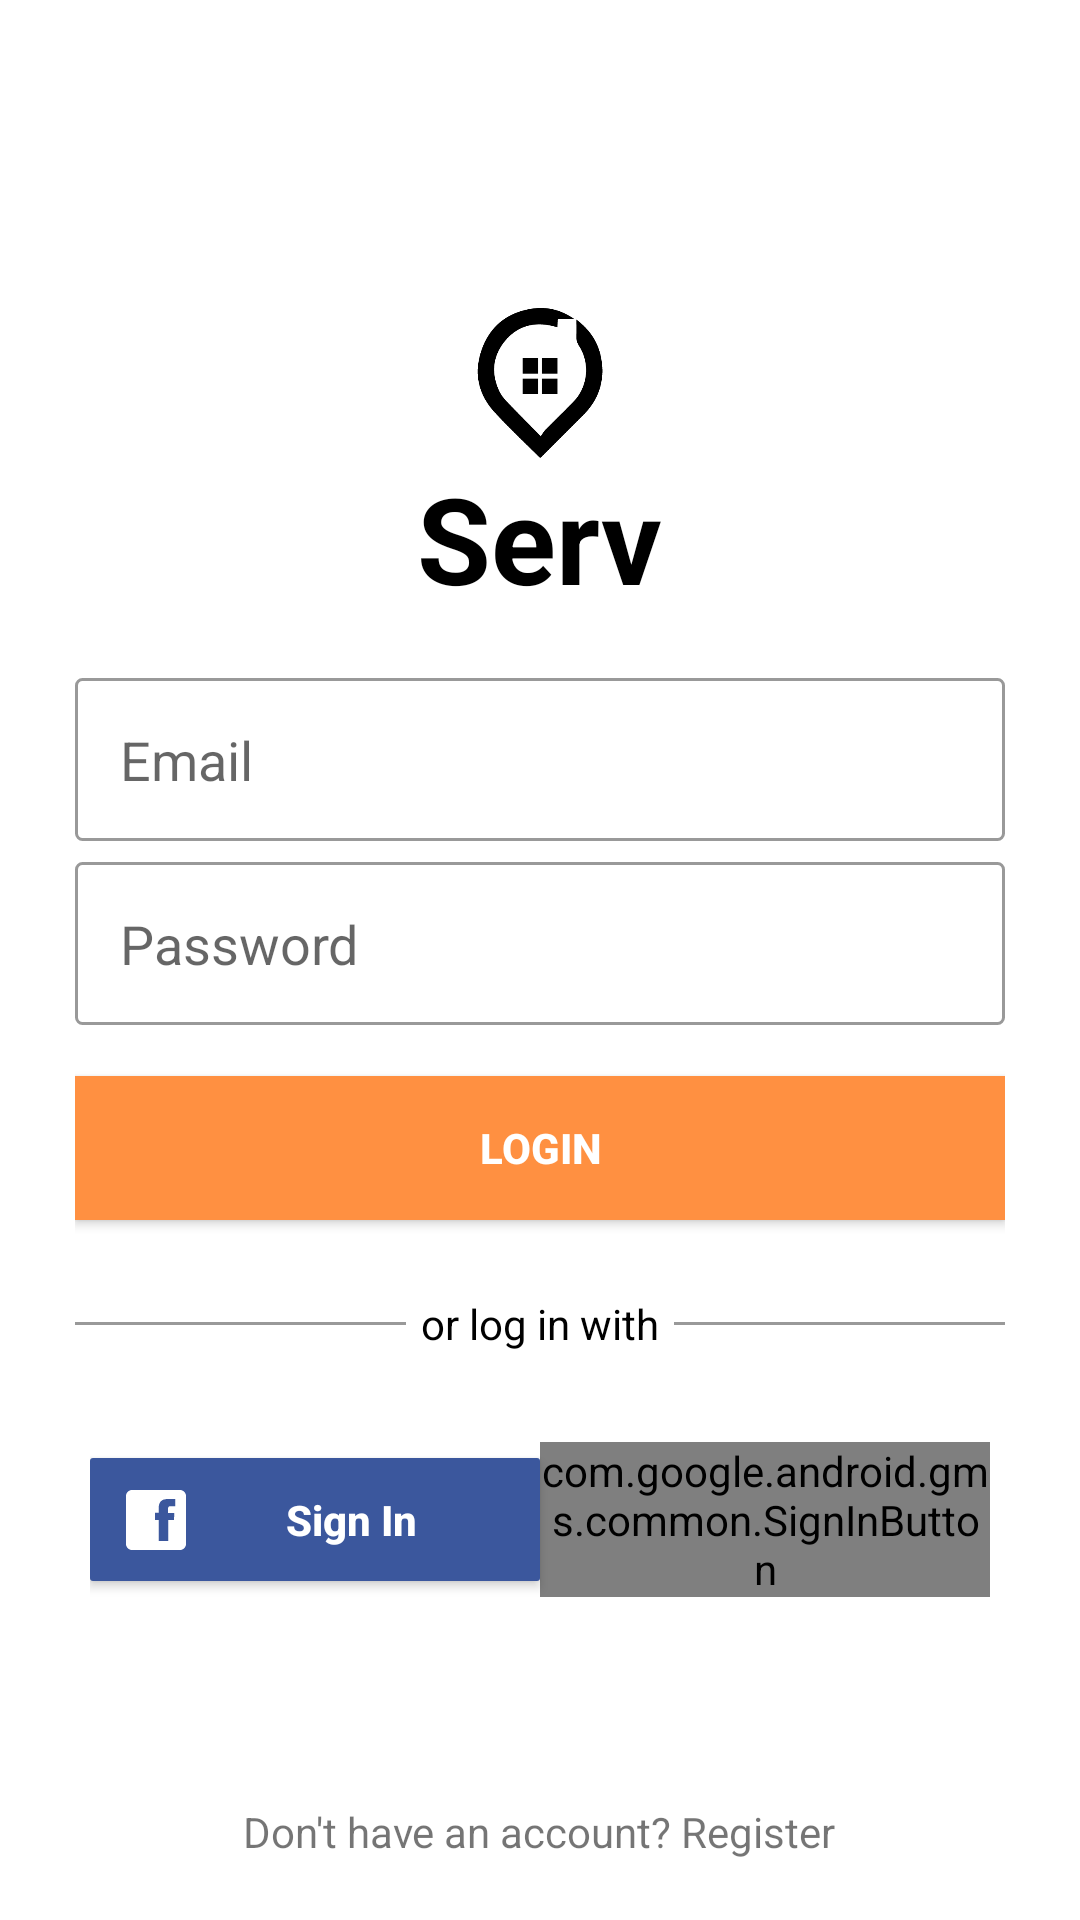

The Android layout XML behind this screen, and the referenced resources:
<!-- AndroidManifest.xml: application theme BaseTheme -->
<!-- res/layout/activity_login.xml -->
<?xml version="1.0" encoding="utf-8"?>
<FrameLayout xmlns:android="http://schemas.android.com/apk/res/android"
    xmlns:tools="http://schemas.android.com/tools"
    android:layout_width="match_parent"
    android:layout_height="match_parent"
    android:id="@+id/parentLayout"
    tools:context="app.android.serv.activity.Login">

    <include layout="@layout/login" />

    <include layout="@layout/register" />

</FrameLayout>
<!-- res/layout/login.xml (included above) -->
<?xml version="1.0" encoding="utf-8"?>
<RelativeLayout xmlns:android="http://schemas.android.com/apk/res/android"
    xmlns:app="http://schemas.android.com/apk/res-auto"
    android:id="@+id/login_layout"
    android:layout_width="match_parent"
    android:layout_height="match_parent"
    android:background="#fff">

    <LinearLayout
        android:layout_width="match_parent"
        android:layout_height="wrap_content"
        android:layout_centerInParent="true"
        android:orientation="vertical"
        android:padding="25dp">

        <ImageView
            android:layout_width="50dp"
            android:layout_height="50dp"
            android:layout_gravity="center_horizontal"
            app:srcCompat="@drawable/app_logo" />

        <TextView
            android:layout_width="wrap_content"
            android:layout_height="wrap_content"
            android:layout_gravity="center_horizontal"
            android:layout_marginBottom="20dp"
            android:text="Serv"
            android:textColor="#000"
            android:textSize="40sp"
            android:textStyle="bold" />

        <EditText
            android:id="@+id/userEmail"
            android:layout_width="match_parent"
            android:layout_height="wrap_content"
            android:layout_marginBottom="7dp"
            android:background="@drawable/edittext_bg"
            android:hint="Email"
            android:inputType="textEmailAddress" />

        <EditText
            android:id="@+id/userPassword"
            android:layout_width="match_parent"
            android:layout_height="wrap_content"
            android:layout_marginBottom="7dp"
            android:background="@drawable/edittext_bg"
            android:hint="Password"
            android:inputType="textPassword" />

        <Button
            android:id="@+id/login"
            android:layout_width="match_parent"
            android:layout_height="wrap_content"
            android:layout_alignParentBottom="true"
            android:layout_marginTop="10dp"
            android:background="@color/BrightOrange"
            android:text="Login"
            android:textColor="#fff"
            android:textStyle="bold" />

        <FrameLayout
            android:layout_width="match_parent"
            android:layout_height="wrap_content"
            android:layout_marginTop="20dp"
            android:orientation="horizontal">

            <View
                android:layout_width="match_parent"
                android:layout_height="1dp"
                android:layout_gravity="center_vertical"
                android:background="#999" />

            <TextView
                android:layout_width="wrap_content"
                android:layout_height="wrap_content"
                android:layout_gravity="center"
                android:background="#fff"
                android:padding="5dp"
                android:text="or log in with"
                android:textColor="#000" />
        </FrameLayout>

        <LinearLayout
            android:layout_width="match_parent"
            android:layout_height="wrap_content"
            android:layout_marginTop="20dp"
            android:orientation="horizontal"
            android:padding="5dp"
            android:weightSum="2">

            <Button
                android:id="@+id/facebook"
                android:layout_width="0dp"
                android:layout_height="41dp"
                android:layout_weight="1"
                android:background="@drawable/facebook_selector"
                android:drawableStart="@drawable/fb_icon"
                android:layout_gravity="center_vertical"
                android:text="Sign In"
                android:textAllCaps="false"
                android:textColor="@android:color/white"
                android:textStyle="bold" />

            <com.google.android.gms.common.SignInButton
                android:id="@+id/google"
                android:layout_width="0dp"
                android:padding="0dp"
                android:layout_height="wrap_content"
                android:layout_gravity="center_vertical"
                android:layout_weight="1"
                android:paddingBottom="5dp"
                android:textAllCaps="true" />

        </LinearLayout>

    </LinearLayout>

    <TextView
        android:id="@+id/signUpText"
        android:layout_width="wrap_content"
        android:layout_height="wrap_content"
        android:layout_alignParentBottom="true"
        android:layout_centerHorizontal="true"
        android:layout_gravity="center_horizontal"
        android:layout_marginBottom="20dp"
        android:layout_marginTop="10dp"
        android:text="Don't have an account? Register" />

</RelativeLayout>
<!-- res/layout/register.xml (included above) -->
<?xml version="1.0" encoding="utf-8"?>
<RelativeLayout xmlns:android="http://schemas.android.com/apk/res/android"
    xmlns:app="http://schemas.android.com/apk/res-auto"
    android:id="@+id/registration_layout"
    android:layout_width="match_parent"
    android:layout_height="match_parent"
    android:background="#fff"
    android:visibility="gone">

    <LinearLayout
        android:layout_width="match_parent"
        android:layout_height="wrap_content"
        android:layout_centerInParent="true"
        android:orientation="vertical"
        android:padding="25dp">

        <ImageView
            android:layout_width="50dp"
            android:layout_height="50dp"
            android:layout_gravity="center_horizontal"
            app:srcCompat="@drawable/app_logo" />

        <TextView
            android:layout_width="wrap_content"
            android:layout_height="wrap_content"
            android:layout_gravity="center_horizontal"
            android:layout_marginBottom="20dp"
            android:text="Serv"
            android:textColor="#000"
            android:textSize="40sp"
            android:textStyle="bold" />

        <EditText
            android:id="@+id/name"
            android:layout_width="match_parent"
            android:layout_height="wrap_content"
            android:layout_marginBottom="7dp"
            android:background="@drawable/edittext_bg"
            android:hint="Name"
            android:inputType="textPersonName|textCapWords" />

        <EditText
            android:id="@+id/email"
            android:layout_width="match_parent"
            android:layout_height="wrap_content"
            android:layout_marginBottom="7dp"
            android:background="@drawable/edittext_bg"
            android:hint="Email"
            android:inputType="textEmailAddress" />

        <EditText
            android:id="@+id/password"
            android:layout_width="match_parent"
            android:layout_height="wrap_content"
            android:layout_marginBottom="7dp"
            android:background="@drawable/edittext_bg"
            android:hint="Password"
            android:inputType="textPassword" />

        <Button
            android:id="@+id/register"
            android:layout_width="match_parent"
            android:layout_height="wrap_content"
            android:layout_marginTop="10dp"
            android:background="@color/BrightOrange"
            android:text="Register"
            android:textColor="#fff"
            android:textStyle="bold" />

        <FrameLayout
            android:layout_width="match_parent"
            android:layout_height="wrap_content"
            android:layout_marginTop="10dp"
            android:orientation="horizontal">

            <View
                android:layout_width="match_parent"
                android:layout_height="1dp"
                android:layout_gravity="center_vertical"
                android:background="#999" />

            <TextView
                android:layout_width="wrap_content"
                android:layout_height="wrap_content"
                android:layout_gravity="center"
                android:background="#fff"
                android:padding="5dp"
                android:text="or log in with"
                android:textColor="#000" />
        </FrameLayout>

        <LinearLayout
            android:layout_width="match_parent"
            android:layout_height="wrap_content"
            android:orientation="horizontal"
            android:padding="5dp"
            android:weightSum="2">

            <Button
                android:id="@+id/facebookLogin"
                android:layout_width="0dp"
                android:layout_height="41dp"
                android:layout_weight="1"
                android:background="@drawable/facebook_selector"
                android:drawableStart="@drawable/fb_icon"
                android:layout_gravity="center_vertical"
                android:text="Sign In"
                android:textAllCaps="false"
                android:textColor="@android:color/white"
                android:textStyle="bold" />

            <com.google.android.gms.common.SignInButton
                android:id="@+id/googleLogin"
                android:layout_width="0dp"
                android:layout_height="wrap_content"
                android:layout_gravity="center_vertical"
                android:padding="0dp"
                android:layout_weight="1"
                android:textAllCaps="true" />

        </LinearLayout>

    </LinearLayout>

    <TextView
        android:id="@+id/loginText"
        android:layout_width="wrap_content"
        android:layout_height="wrap_content"
        android:layout_alignParentBottom="true"
        android:layout_centerHorizontal="true"
        android:layout_gravity="center_horizontal"
        android:layout_marginBottom="20dp"
        android:layout_marginTop="10dp"
        android:text="Already have an account? Sign in" />

</RelativeLayout>
<!-- resources referenced by this layout -->
<resources>
  <color name="BrightOrange">#ff9041</color>
  <!-- drawable app_logo: png bitmap (drawable, 5660 bytes) -->
  <!-- drawable edittext_bg (drawable) -->
  <?xml version="1.0" encoding="utf-8"?>
  <shape xmlns:android="http://schemas.android.com/apk/res/android"
      android:shape="rectangle">
  
      <solid android:color="@android:color/transparent" />
  
      <stroke
          android:width="1dp"
          android:color="#999" />
  
      <padding
          android:bottom="15dp"
          android:left="15dp"
          android:right="15dp"
          android:top="15dp" />
  
      <corners android:radius="2dp" />
  
  </shape>
  <!-- drawable facebook_selector (drawable) -->
  <?xml version="1.0" encoding="utf-8"?>
  <selector xmlns:android="http://schemas.android.com/apk/res/android">
  
      <item android:drawable="@drawable/facebook_button" android:state_pressed="false" />
      <item android:drawable="@drawable/facebook_button_pressed" android:state_pressed="true" />
  </selector>
  <!-- drawable fb_icon (drawable) -->
  <vector xmlns:android="http://schemas.android.com/apk/res/android"
      android:width="24dp"
      android:height="24dp"
      android:autoMirrored="true"
      android:viewportHeight="24.0"
      android:viewportWidth="24.0">
      <path
          android:fillColor="#FFFFFF"
          android:pathData="M20,2L4,2C2.898,2 2,2.898 2,4L2,20C2,21.102 2.898,22 4,22L20,22C21.102,22 22,21.102 22,20L22,4C22,2.898 21.102,2 20,2ZM18.398,7.398L17,7.398C16.102,7.398 16,7.699 16,8.398L16,9.699L18.102,9.699L18,12L16.102,12L16.102,19L12.898,19L12.898,12L11.699,12L11.699,9.602L12.898,9.602L12.898,8.102C12.898,6.102 13.699,5 16,5L18.398,5Z" />
  </vector>
  <style name="BaseTheme" parent="Theme.MaterialComponents.Light.NoActionBar">
          
          <item name="windowActionBar">false</item>
          <item name="windowActionModeOverlay">true</item>
          <item name="colorPrimary">@color/BrightOrange</item>
          <item name="colorPrimaryDark">#999</item>
          <item name="colorAccent">@color/BrightOrange</item>
          
          <item name="android:textColorPrimary">#000</item>
          <item name="android:textColorSecondary">@android:color/secondary_text_light</item>
          <item name="android:windowBackground">@android:color/white</item>
          
          
          
      </style>
  <!-- drawable facebook_button (drawable) -->
  <?xml version="1.0" encoding="UTF-8"?>
  <shape xmlns:android="http://schemas.android.com/apk/res/android">
  
      <corners android:radius="1dp" />
  
      <padding
          android:bottom="10dp"
          android:left="10dp"
          android:right="10dp"
          android:top="10dp" />
  
      <solid android:color="#3b579d" />
  
  </shape>
  <!-- drawable facebook_button_pressed (drawable) -->
  <?xml version="1.0" encoding="UTF-8"?>
  <shape xmlns:android="http://schemas.android.com/apk/res/android">
  
      <corners android:radius="1dp" />
  
      <padding
          android:bottom="10dp"
          android:left="10dp"
          android:right="10dp"
          android:top="10dp" />
  
      <solid android:color="@color/profile_color" />
  
  </shape>
  <color name="profile_color">#0d1c2e</color>
</resources>
